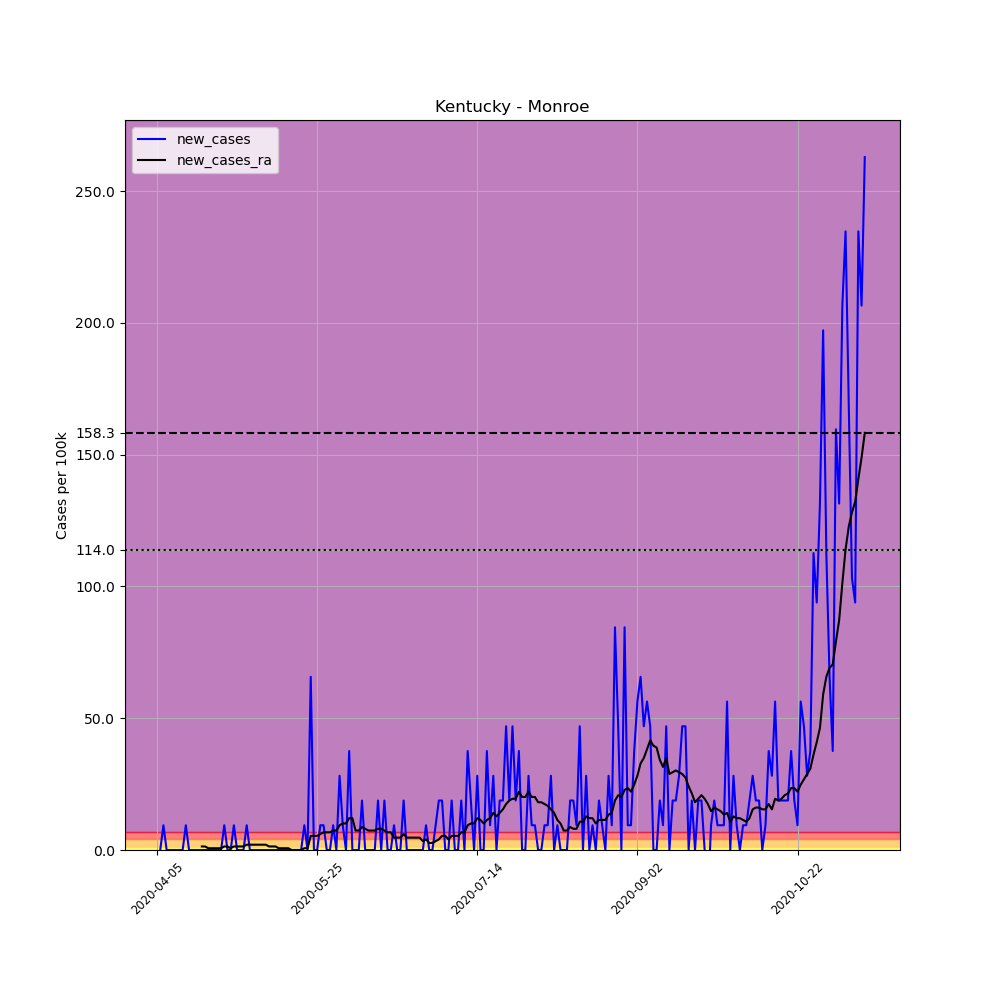

Values plotted in this chart, from the file beside it:
, date, county, state, fips, cases, deaths, COUNTY, STNAME, CTYNAME, POPESTIMATE2019, per_100k, new_cases, new_cases_ra
563217, 2020-04-05, Monroe, Kentucky, 21171, 1, 0, 171, Kentucky, Monroe, 10650, 9.39, , 
563218, 2020-04-06, Monroe, Kentucky, 21171, 1, 0, 171, Kentucky, Monroe, 10650, 9.39, 0.0, 
563219, 2020-04-07, Monroe, Kentucky, 21171, 2, 0, 171, Kentucky, Monroe, 10650, 18.78, 9.39, 
563220, 2020-04-08, Monroe, Kentucky, 21171, 2, 0, 171, Kentucky, Monroe, 10650, 18.78, 0.0, 
563221, 2020-04-09, Monroe, Kentucky, 21171, 2, 0, 171, Kentucky, Monroe, 10650, 18.78, 0.0, 
563222, 2020-04-10, Monroe, Kentucky, 21171, 2, 0, 171, Kentucky, Monroe, 10650, 18.78, 0.0, 
563223, 2020-04-11, Monroe, Kentucky, 21171, 2, 0, 171, Kentucky, Monroe, 10650, 18.78, 0.0, 
563224, 2020-04-12, Monroe, Kentucky, 21171, 2, 0, 171, Kentucky, Monroe, 10650, 18.78, 0.0, 
563225, 2020-04-13, Monroe, Kentucky, 21171, 2, 0, 171, Kentucky, Monroe, 10650, 18.78, 0.0, 
563226, 2020-04-14, Monroe, Kentucky, 21171, 3, 0, 171, Kentucky, Monroe, 10650, 28.17, 9.39, 
563227, 2020-04-15, Monroe, Kentucky, 21171, 3, 0, 171, Kentucky, Monroe, 10650, 28.17, 0.0, 
563228, 2020-04-16, Monroe, Kentucky, 21171, 3, 0, 171, Kentucky, Monroe, 10650, 28.17, 0.0, 
563229, 2020-04-17, Monroe, Kentucky, 21171, 3, 0, 171, Kentucky, Monroe, 10650, 28.17, 0.0, 
563230, 2020-04-18, Monroe, Kentucky, 21171, 3, 0, 171, Kentucky, Monroe, 10650, 28.17, 0.0, 
563231, 2020-04-19, Monroe, Kentucky, 21171, 3, 0, 171, Kentucky, Monroe, 10650, 28.17, 0.0, 1.341
563232, 2020-04-20, Monroe, Kentucky, 21171, 3, 0, 171, Kentucky, Monroe, 10650, 28.17, 0.0, 1.341
563233, 2020-04-21, Monroe, Kentucky, 21171, 3, 0, 171, Kentucky, Monroe, 10650, 28.17, 0.0, 0.6707
563234, 2020-04-22, Monroe, Kentucky, 21171, 3, 0, 171, Kentucky, Monroe, 10650, 28.17, 0.0, 0.6707
563235, 2020-04-23, Monroe, Kentucky, 21171, 3, 0, 171, Kentucky, Monroe, 10650, 28.17, 0.0, 0.6707
563236, 2020-04-24, Monroe, Kentucky, 21171, 3, 0, 171, Kentucky, Monroe, 10650, 28.17, 0.0, 0.6707
563237, 2020-04-25, Monroe, Kentucky, 21171, 3, 0, 171, Kentucky, Monroe, 10650, 28.17, 0.0, 0.6707
563238, 2020-04-26, Monroe, Kentucky, 21171, 4, 0, 171, Kentucky, Monroe, 10650, 37.56, 9.39, 1.341
563239, 2020-04-27, Monroe, Kentucky, 21171, 4, 0, 171, Kentucky, Monroe, 10650, 37.56, 0.0, 1.341
563240, 2020-04-28, Monroe, Kentucky, 21171, 4, 0, 171, Kentucky, Monroe, 10650, 37.56, 0.0, 0.6707
563241, 2020-04-29, Monroe, Kentucky, 21171, 5, 0, 171, Kentucky, Monroe, 10650, 46.95, 9.39, 1.341
563242, 2020-04-30, Monroe, Kentucky, 21171, 5, 0, 171, Kentucky, Monroe, 10650, 46.95, 0.0, 1.341
563243, 2020-05-01, Monroe, Kentucky, 21171, 5, 0, 171, Kentucky, Monroe, 10650, 46.95, 0.0, 1.341
563244, 2020-05-02, Monroe, Kentucky, 21171, 5, 0, 171, Kentucky, Monroe, 10650, 46.95, 0.0, 1.341
563245, 2020-05-03, Monroe, Kentucky, 21171, 6, 0, 171, Kentucky, Monroe, 10650, 56.34, 9.39, 2.012
563246, 2020-05-04, Monroe, Kentucky, 21171, 6, 0, 171, Kentucky, Monroe, 10650, 56.34, 0.0, 2.012
563247, 2020-05-05, Monroe, Kentucky, 21171, 6, 0, 171, Kentucky, Monroe, 10650, 56.34, 0.0, 2.012
563248, 2020-05-06, Monroe, Kentucky, 21171, 6, 0, 171, Kentucky, Monroe, 10650, 56.34, 0.0, 2.012
563249, 2020-05-07, Monroe, Kentucky, 21171, 6, 0, 171, Kentucky, Monroe, 10650, 56.34, 0.0, 2.012
563250, 2020-05-08, Monroe, Kentucky, 21171, 6, 0, 171, Kentucky, Monroe, 10650, 56.34, 0.0, 2.012
563251, 2020-05-09, Monroe, Kentucky, 21171, 6, 0, 171, Kentucky, Monroe, 10650, 56.34, 0.0, 2.012
563252, 2020-05-10, Monroe, Kentucky, 21171, 6, 0, 171, Kentucky, Monroe, 10650, 56.34, 0.0, 1.341
563253, 2020-05-11, Monroe, Kentucky, 21171, 6, 0, 171, Kentucky, Monroe, 10650, 56.34, 0.0, 1.341
563254, 2020-05-12, Monroe, Kentucky, 21171, 6, 0, 171, Kentucky, Monroe, 10650, 56.34, 0.0, 1.341
563255, 2020-05-13, Monroe, Kentucky, 21171, 6, 0, 171, Kentucky, Monroe, 10650, 56.34, 0.0, 0.6707
563256, 2020-05-14, Monroe, Kentucky, 21171, 6, 0, 171, Kentucky, Monroe, 10650, 56.34, 0.0, 0.6707
563257, 2020-05-15, Monroe, Kentucky, 21171, 6, 0, 171, Kentucky, Monroe, 10650, 56.34, 0.0, 0.6707
563258, 2020-05-16, Monroe, Kentucky, 21171, 6, 0, 171, Kentucky, Monroe, 10650, 56.34, 0.0, 0.6707
563259, 2020-05-17, Monroe, Kentucky, 21171, 6, 0, 171, Kentucky, Monroe, 10650, 56.34, 0.0, 0.0
563260, 2020-05-18, Monroe, Kentucky, 21171, 6, 0, 171, Kentucky, Monroe, 10650, 56.34, 0.0, 0.0
563261, 2020-05-19, Monroe, Kentucky, 21171, 6, 0, 171, Kentucky, Monroe, 10650, 56.34, 0.0, 0.0
563262, 2020-05-20, Monroe, Kentucky, 21171, 6, 0, 171, Kentucky, Monroe, 10650, 56.34, 0.0, 0.0
563263, 2020-05-21, Monroe, Kentucky, 21171, 7, 0, 171, Kentucky, Monroe, 10650, 65.73, 9.39, 0.6707
563264, 2020-05-22, Monroe, Kentucky, 21171, 7, 0, 171, Kentucky, Monroe, 10650, 65.73, 0.0, 0.6707
563265, 2020-05-23, Monroe, Kentucky, 21171, 14, 0, 171, Kentucky, Monroe, 10650, 131.5, 65.73, 5.366
563266, 2020-05-24, Monroe, Kentucky, 21171, 14, 0, 171, Kentucky, Monroe, 10650, 131.5, 0.0, 5.366
563267, 2020-05-25, Monroe, Kentucky, 21171, 14, 0, 171, Kentucky, Monroe, 10650, 131.5, 0.0, 5.366
563268, 2020-05-26, Monroe, Kentucky, 21171, 15, 0, 171, Kentucky, Monroe, 10650, 140.8, 9.39, 6.036
563269, 2020-05-27, Monroe, Kentucky, 21171, 16, 0, 171, Kentucky, Monroe, 10650, 150.2, 9.39, 6.707
563270, 2020-05-28, Monroe, Kentucky, 21171, 16, 0, 171, Kentucky, Monroe, 10650, 150.2, 0.0, 6.707
563271, 2020-05-29, Monroe, Kentucky, 21171, 16, 0, 171, Kentucky, Monroe, 10650, 150.2, 0.0, 6.707
563272, 2020-05-30, Monroe, Kentucky, 21171, 17, 0, 171, Kentucky, Monroe, 10650, 159.6, 9.39, 7.378
563273, 2020-05-31, Monroe, Kentucky, 21171, 17, 0, 171, Kentucky, Monroe, 10650, 159.6, 0.0, 7.378
563274, 2020-06-01, Monroe, Kentucky, 21171, 20, 0, 171, Kentucky, Monroe, 10650, 187.8, 28.17, 9.39
563275, 2020-06-02, Monroe, Kentucky, 21171, 21, 0, 171, Kentucky, Monroe, 10650, 197.2, 9.39, 10.06
563276, 2020-06-03, Monroe, Kentucky, 21171, 21, 0, 171, Kentucky, Monroe, 10650, 197.2, 0.0, 10.06
... 162 more rows
